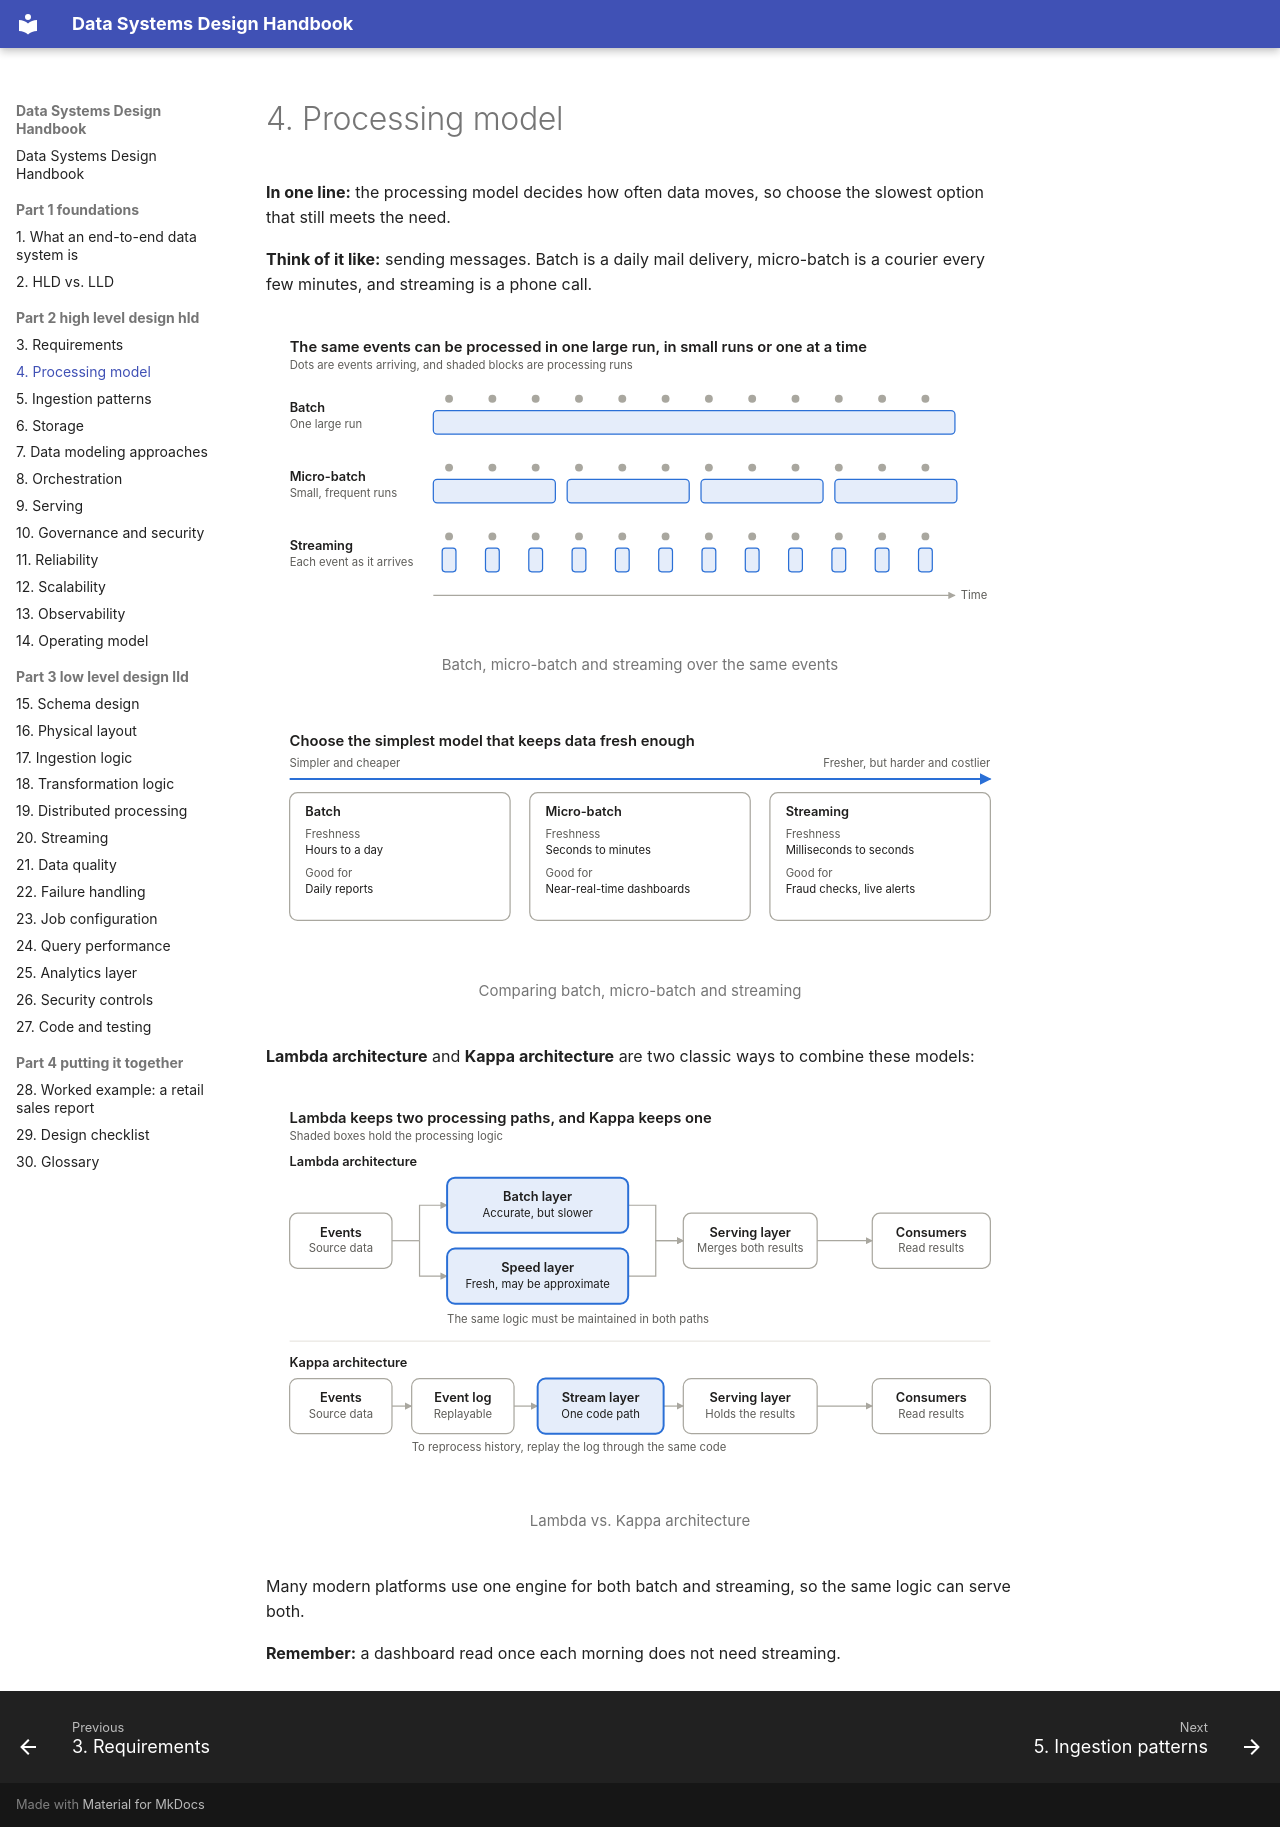

repository: seeralikhith/Data_System_Design · page: part-2-high-level-design-hld/04-processing-model/index.html · generator: mkdocs

# 4. Processing model

**In one line:** the processing model decides how often data moves, so choose the slowest option that still meets the need.

**Think of it like:** sending messages. Batch is a daily mail delivery, micro-batch is a courier every few minutes, and streaming is a phone call.

<figure markdown="span">
  ![Batch, micro-batch and streaming over the same events](../assets/diagrams/04-1-light.svg#only-light)
  ![Batch, micro-batch and streaming over the same events](../assets/diagrams/04-1-dark.svg#only-dark)
  <figcaption>Batch, micro-batch and streaming over the same events</figcaption>
</figure>

<figure markdown="span">
  ![Comparing batch, micro-batch and streaming](../assets/diagrams/04-2-light.svg#only-light)
  ![Comparing batch, micro-batch and streaming](../assets/diagrams/04-2-dark.svg#only-dark)
  <figcaption>Comparing batch, micro-batch and streaming</figcaption>
</figure>

**Lambda architecture** and **Kappa architecture** are two classic ways to combine these models:

<figure markdown="span">
  ![Lambda vs. Kappa architecture](../assets/diagrams/04-3-light.svg#only-light)
  ![Lambda vs. Kappa architecture](../assets/diagrams/04-3-dark.svg#only-dark)
  <figcaption>Lambda vs. Kappa architecture</figcaption>
</figure>

Many modern platforms use one engine for both batch and streaming, so the same logic can serve both.

**Remember:** a dashboard read once each morning does not need streaming.
